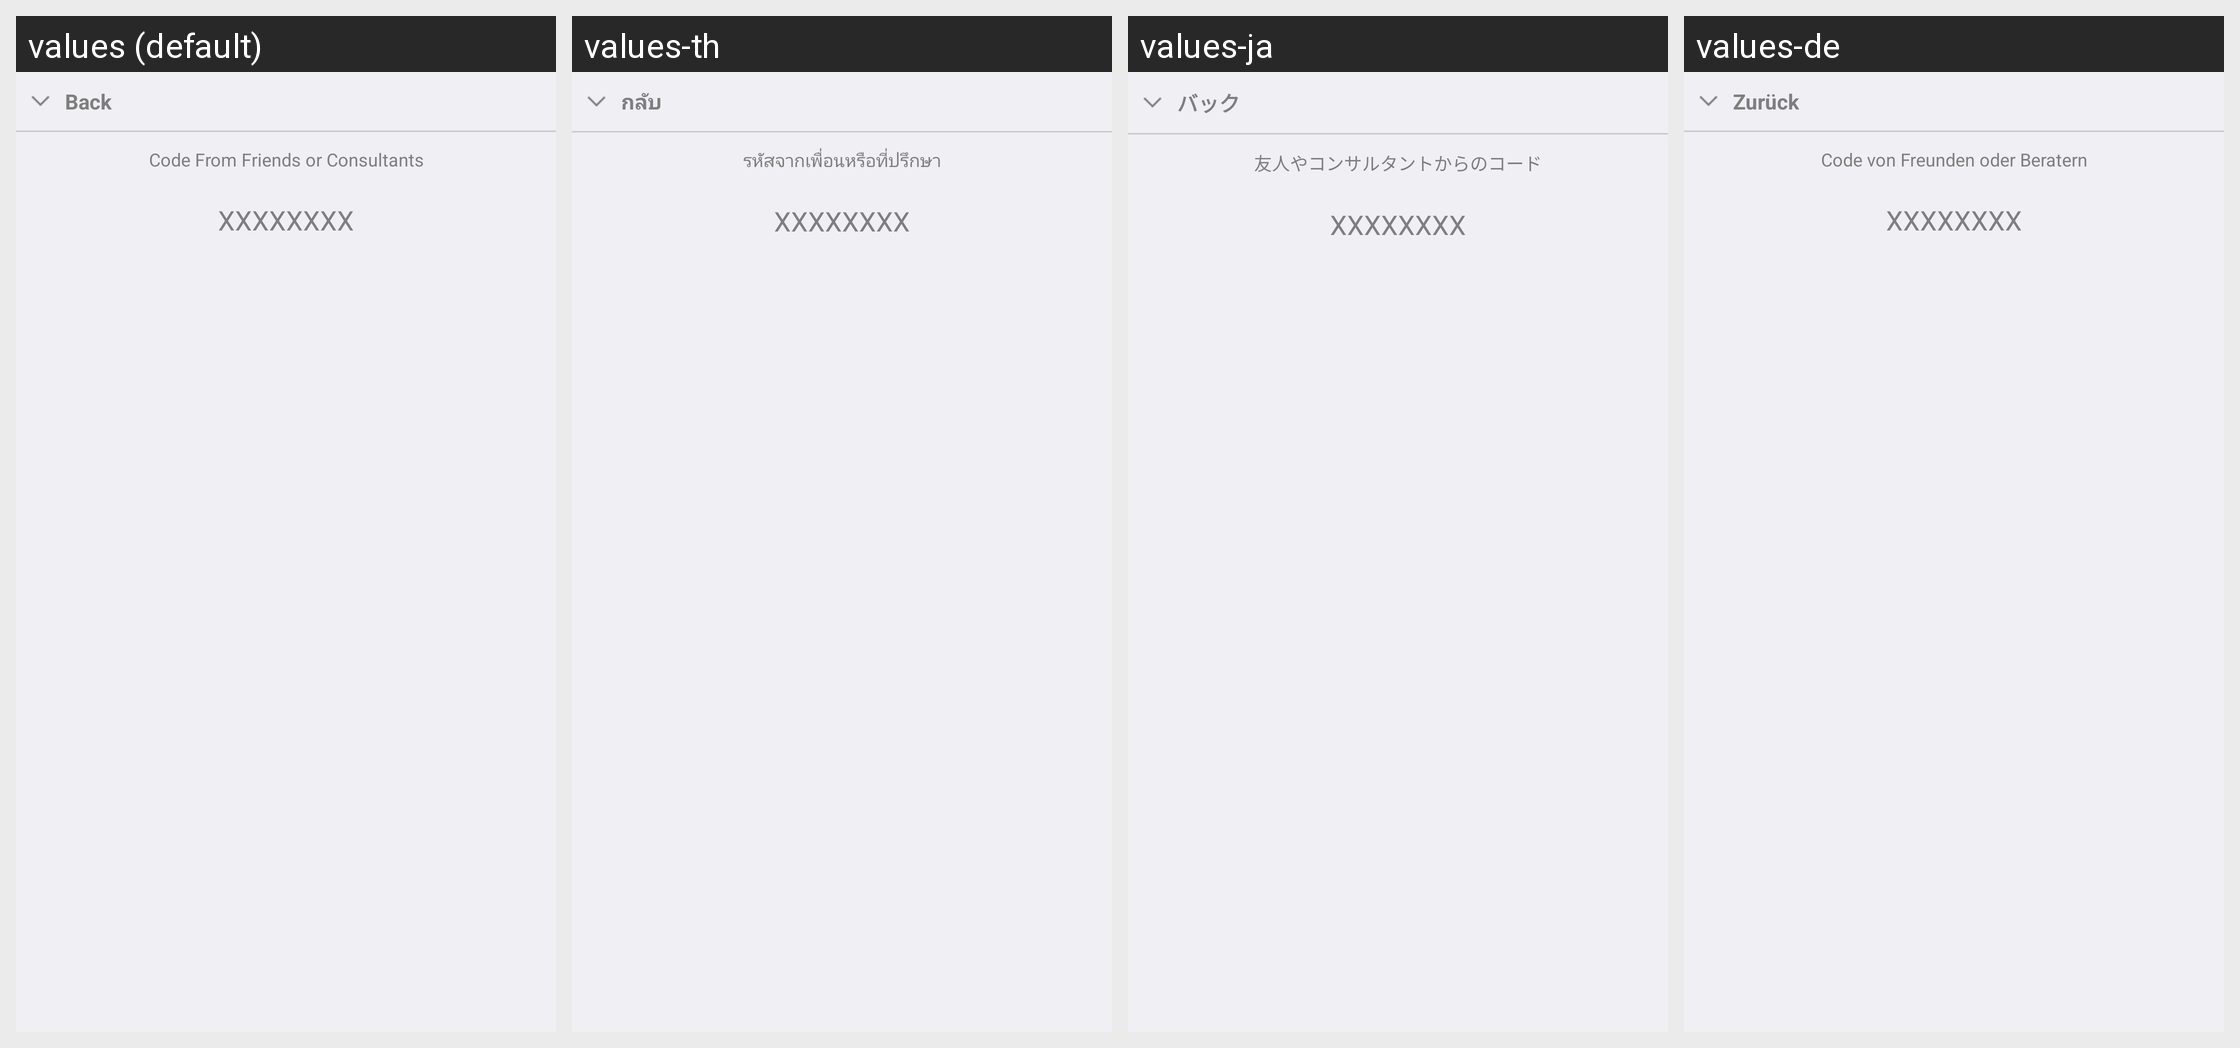

The Android screen above is rendered under several locales of the same app. Produce the string resources it draws, with the default and per-locale values.
Android screen res/layout/dialog_promo_code.xml rendered under 4 locales, left to right: values (default), values-th, values-ja, values-de. Device: Nexus 5 (rendered at 1080×1920; each locale shown at half size, 540×960, under a caption strip naming it); theme AppTheme.
Other locales in the repository, not shown: values-fr, values-ko.
Strings drawn on this screen, with the default value and each locale's value (text and hints the layout hard-codes, and strings that could not be matched under every locale, appear in the picture but are not listed):

pc_dialog_back
  values: Back
  values-th: กลับ
  values-ja: バック
  values-de: Zurück

pc_dialog_friend_code
  values: Code From Friends or Consultants
  values-th: รหัสจากเพื่อนหรือที่ปรึกษา
  values-ja: 友人やコンサルタントからのコード
  values-de: Code von Freunden oder Beratern
